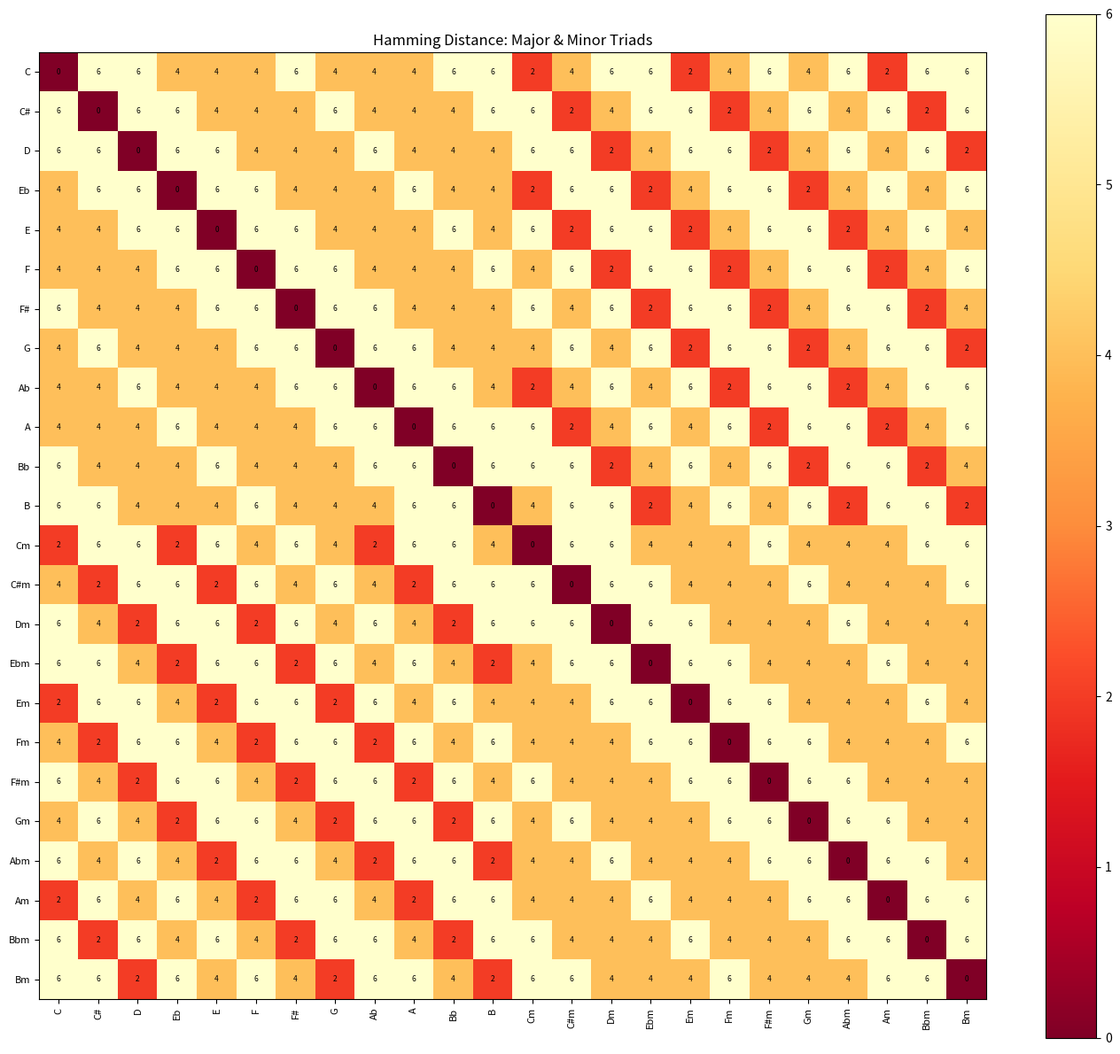

Recreate this plot in Python.
import matplotlib
matplotlib.use('Agg')
import matplotlib.pyplot as plt
import numpy as np
from itertools import combinations

PC_NAMES = ['C','C#','D','Eb','E','F','F#','G','Ab','A','Bb','B']

def transpose(S, t): return frozenset((x+t)%12 for x in S)
def hamming_dist(A, B): return len(A.symmetric_difference(B))

major = frozenset({0,4,7})
minor = frozenset({0,3,7})
chords = [transpose(major, r) for r in range(12)] + [transpose(minor, r) for r in range(12)]
labels = [PC_NAMES[r] for r in range(12)] + [f'{PC_NAMES[r]}m' for r in range(12)]

n = len(chords)
D = np.array([[hamming_dist(chords[i], chords[j]) for j in range(n)] for i in range(n)])

fig, ax = plt.subplots(figsize=(14,12))
im = ax.imshow(D, cmap='YlOrRd_r')
ax.set_xticks(range(n)); ax.set_yticks(range(n))
ax.set_xticklabels(labels, rotation=90, fontsize=8)
ax.set_yticklabels(labels, fontsize=8)
for i in range(n):
  for j in range(n):
    ax.text(j, i, str(D[i,j]), ha='center', va='center', fontsize=6)
ax.set_title('Hamming Distance: Major & Minor Triads')
plt.colorbar(im)
plt.tight_layout()
plt.savefig('chord_heatmap.png', dpi=150)
print('Saved chord_heatmap.png')
